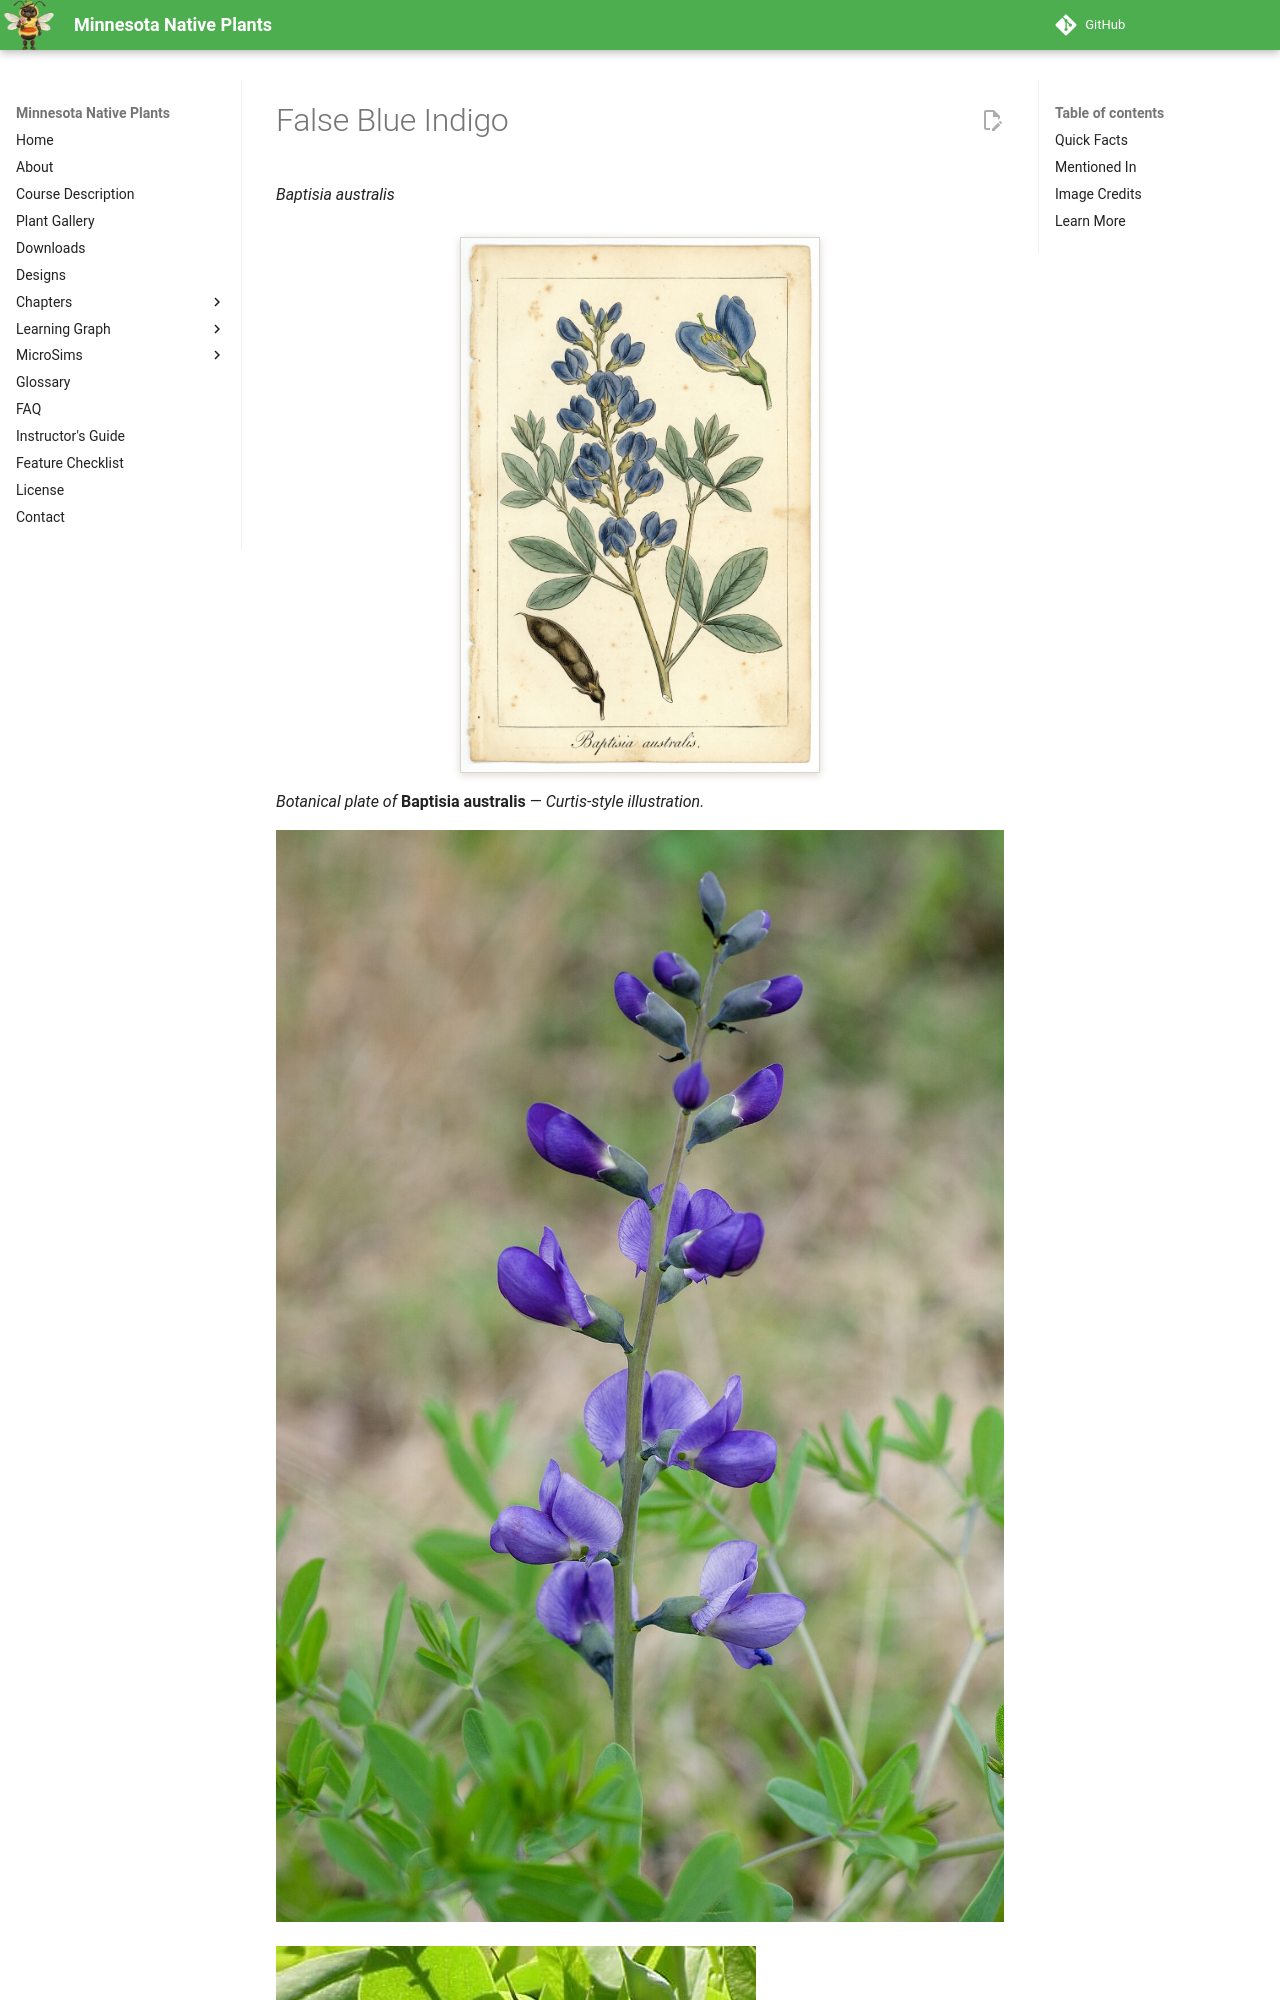

repository: arunbatchu/minnesota-native-plants · page: plants/false-blue-indigo/index.html · generator: mkdocs

# False Blue Indigo

*Baptisia australis*

![Botanical illustration of False Blue Indigo (Baptisia australis)](img/false-blue-indigo-illustration.png){ .plant-illustration }

*Botanical plate of* **Baptisia australis** *— Curtis-style illustration.*

![Species from eastern North America Common name: Blue Wild Indigo Photographed in Rock Creek Natural Area, Sharp County, ](img/false-blue-indigo-1.jpg)

![False Blue Indigo](img/false-blue-indigo-2.jpg)
